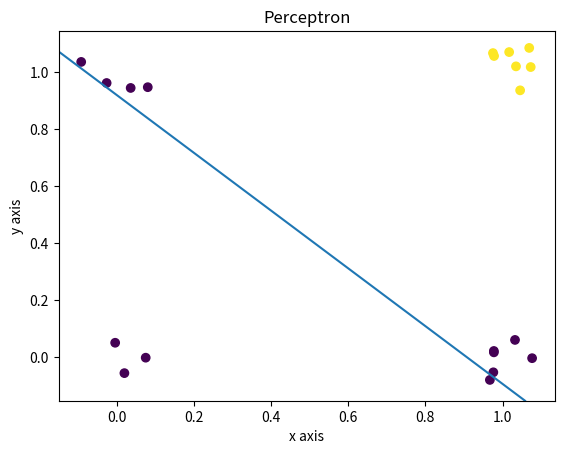

The script that saved this image:
import random
import numpy as np
import matplotlib.pyplot as plt
import matplotlib

def generate_extra_examples(examples, precision, extra_num):
    extras = []
    for n in range(extra_num):
        example = random.choice(examples)
        extras.append((example[0] + random.uniform(-precision, precision), example[1] + random.uniform(-precision, precision), example[2]))
    return extras


class MyPerceptronDynamicBias(object):

    def __init__(self, learning_rate=0.01):
        self.learning_rate = learning_rate
        self.weights = [0, 0]
        self.bias_weight = 0
        self.bipolar = False

    def set_starting_weights(self, min, max):
        self.weights = [random.uniform(min, max), random.uniform(min, max)]

    def predict(self, input):
        summation = input[0] * self.weights[0] + input[1] * self.weights[1] + self.bias_weight
        if summation > 0:
            activation = 1
        else:
            activation = (-1 if self.bipolar else 0)
        return activation

    def predict_array(self, arr):
        predictions = []
        for a in arr:
            predictions.append(1 if self.predict(a) >= 0.0 else -1 if self.bipolar else 0)
        return np.asarray(predictions)

    def train(self, learning_set, epochs_left):
        #print("Learning bias = " + str(self.learning_rate))
        #print(self.weights)
        for epoch in range(epochs_left):
            predictions = []
            #print("Epoch " + str(epoch + 1))

            for example in learning_set:
                awake = self.weights[0] * example[0] + self.weights[1] * example[1]
                predictions.append((self.predict(example)))

            errors = []
            for n in range(len(learning_set)):
                errors.append(learning_set[n][2] - predictions[n])
                self.weights[0] += errors[n] * self.learning_rate * learning_set[n][0]
                self.weights[1] += errors[n] * self.learning_rate * learning_set[n][1]
                self.bias_weight += self.learning_rate * errors[n]

            if self.bipolar:
                if not (2 in errors or -2 in errors):
                    return epoch + 1
            else:
                if not (1 in errors or -1 in errors):
                    return epoch + 1

        #print(str(errors.count(0) * 100 / len(errors)) + "% good fits")
        return epochs_left


class MyPerceptron(object):

    def __init__(self, threshold=-0.03, learning_rate=0.01):
        self.threshold = threshold
        self.learning_rate = learning_rate
        self.weights = [0, 0]
        self.bipolar = False

    def set_starting_weights(self, min, max):
        self.weights = [random.uniform(min, max), random.uniform(min, max)]

    def predict(self, input):
        summation = input[0] * self.weights[0] + input[1] * self.weights[1]
        if summation > self.threshold:
            activation = 1
        else:
            activation = -1 if self.bipolar else 0
        return activation

    def train(self, learning_set, epochs):

        for epoch in range(epochs):
            predictions = []
            #print("Epoch " + str(epoch + 1))

            for example in learning_set:
                awake = self.weights[0] * example[0] + self.weights[1] * example[1]
                predictions.append((self.predict(example)))

            errors = []
            for n in range(len(learning_set)):
                errors.append(learning_set[n][2] - predictions[n])
                self.weights[0] += errors[n] * self.learning_rate * learning_set[n][0]
                self.weights[1] += errors[n] * self.learning_rate * learning_set[n][1]

            # if self.bipolar:
            #     if not (2 in errors or -2 in errors):
            #         return epoch + 1
            if not (1 in errors or -1 in errors):
                #print("Training set properly labeled ")
                return epoch + 1

        #print("Reached the last epoch")
        #print(str(errors.count(0) * 100 / len(errors)) + "% good fits")
        return epochs


###
class_examples = [(0, 0, 0), (1, 0, 0), (0, 1, 0), (1, 1, 1)]
class_examples = [(0, 0, -1), (1, 0, -1), (0, 1, -1), (1, 1, 1)]
examples = generate_extra_examples(class_examples, 0.1, 100)

perceptron = MyPerceptron(learning_rate=0.01)
perceptron.threshold = 0.5
perceptron.bipolar = True

epochs_sum = 0
for _ in range(0, 10):
    examples = generate_extra_examples(class_examples, 0.1, 100)
    #perceptron.weights = [0, 0]
    perceptron.set_starting_weights(0, 0)
    epochs_sum += perceptron.train(examples, 500)
print("--- Perceptron ---\nAverage epochs number = " + str(epochs_sum/10))

perceptron_bias = MyPerceptronDynamicBias(learning_rate=0.01)
perceptron_bias.bipolar = True

epochs_sum = 0
for _ in range(0, 10):
    examples = generate_extra_examples(class_examples, 0.1, 100)
    #perceptron_bias.weights = [0, 0]
    perceptron_bias.set_starting_weights(-0, 0)
    epochs_sum += perceptron_bias.train(examples, 500)
print("--- Perceptron with bias ---\nAverage epochs number = " + str(epochs_sum/10))

print("Predicted result: " + str(perceptron_bias.predict([0.8, 0.9])))

examples = generate_extra_examples(class_examples, 0.1, 20)
x = np.asarray(examples)[:, 0]
y = np.asarray(examples)[:, 1]
colors = perceptron_bias.predict_array(examples)
plt.scatter(x, y, c=colors)
plt.axline((0, -perceptron_bias.weights[0] * 0 / perceptron_bias.weights[1] - perceptron_bias.bias_weight),
           (1, -perceptron_bias.weights[0] * 1 / perceptron_bias.weights[1] - perceptron_bias.bias_weight))
plt.xlabel('x axis')
plt.ylabel('y axis')
plt.title("Perceptron")
plt.show()